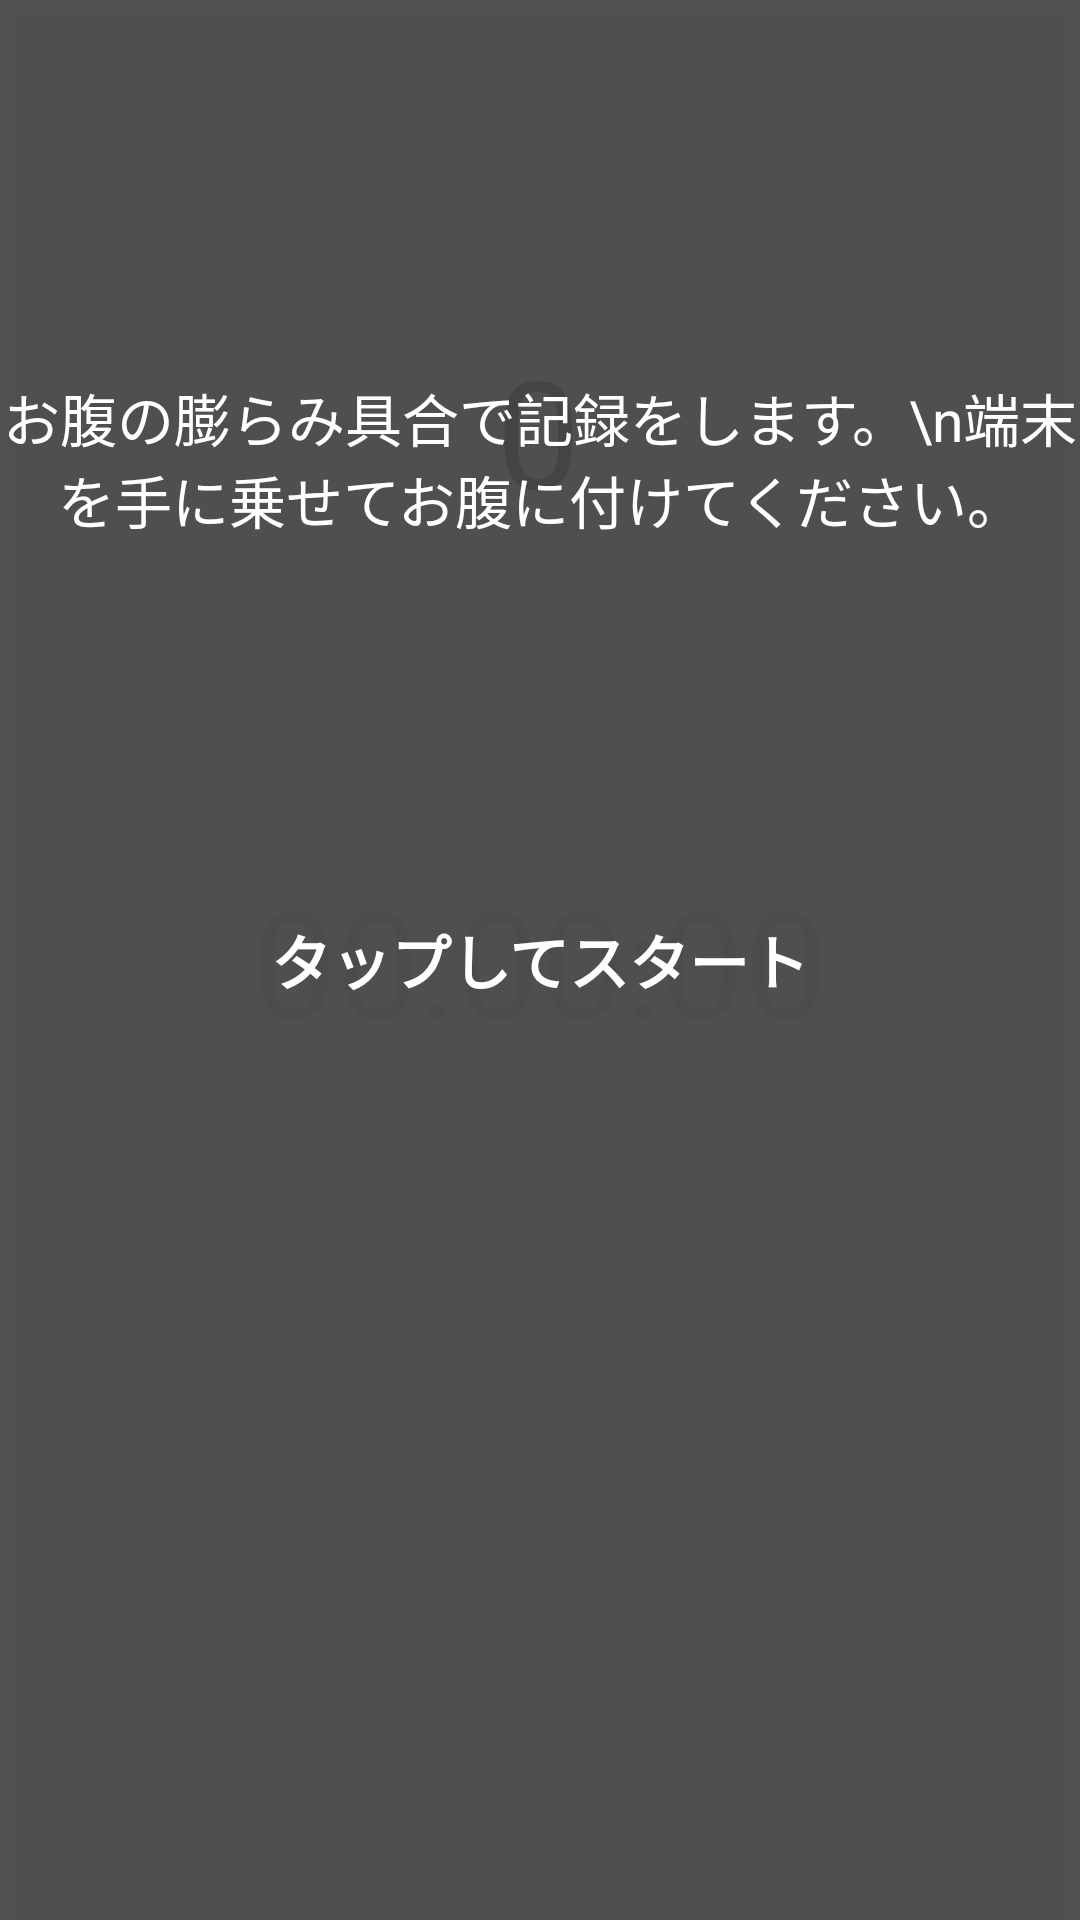

Layout XML and referenced resources for this Android screen:
<!-- AndroidManifest.xml: application theme Theme.Zazen -->
<!-- res/layout/activity_main.xml -->
<?xml version="1.0" encoding="utf-8"?>
<androidx.constraintlayout.widget.ConstraintLayout xmlns:android="http://schemas.android.com/apk/res/android"
    xmlns:app="http://schemas.android.com/apk/res-auto"
    xmlns:tools="http://schemas.android.com/tools"
    android:layout_width="match_parent"
    android:layout_height="match_parent"
    android:keepScreenOn="true">

    <include
        layout="@layout/screen_pose"
        android:layout_width="match_parent"
        android:layout_height="match_parent"
        android:visibility="gone"
        app:layout_constraintBottom_toBottomOf="parent"
        app:layout_constraintEnd_toEndOf="parent"
        app:layout_constraintStart_toStartOf="parent"
        app:layout_constraintTop_toTopOf="parent" />

    <include
        layout="@layout/screen_start"
        android:layout_width="match_parent"
        android:layout_height="match_parent"
        app:layout_constraintBottom_toBottomOf="parent"
        app:layout_constraintEnd_toEndOf="parent"
        app:layout_constraintStart_toStartOf="parent"
        app:layout_constraintTop_toTopOf="parent" />

    <FrameLayout
        android:id="@+id/tapScreen"
        android:layout_width="match_parent"
        android:layout_height="match_parent"
        android:onClick="screenTap"
        app:layout_constraintBottom_toBottomOf="parent"
        app:layout_constraintEnd_toEndOf="parent"
        app:layout_constraintHorizontal_bias="0.0"
        app:layout_constraintStart_toStartOf="parent"
        app:layout_constraintTop_toTopOf="parent"
        app:layout_constraintVertical_bias="1.0" />

    <TextView
        android:id="@+id/timerText"
        android:layout_width="wrap_content"
        android:layout_height="wrap_content"
        android:layout_gravity="center"
        android:enabled="false"
        android:text="00:00:00"
        android:textSize="50sp"
        app:layout_constraintBottom_toBottomOf="parent"
        app:layout_constraintEnd_toEndOf="parent"
        app:layout_constraintStart_toStartOf="parent"
        app:layout_constraintTop_toTopOf="parent" />

    <TextView
        android:id="@+id/countdownText"
        android:layout_width="wrap_content"
        android:layout_height="wrap_content"
        android:text="0"
        android:textSize="50sp"
        app:layout_constraintBottom_toTopOf="@+id/timerText"
        app:layout_constraintEnd_toEndOf="parent"
        app:layout_constraintHorizontal_bias="0.498"
        app:layout_constraintStart_toStartOf="parent"
        app:layout_constraintTop_toTopOf="parent" />

    <Button
        android:id="@+id/resultButton"
        android:layout_width="wrap_content"
        android:layout_height="wrap_content"
        android:text="結果"
        android:visibility="gone"
        android:onClick="result"
        app:layout_constraintBottom_toBottomOf="parent"
        app:layout_constraintEnd_toEndOf="parent"
        app:layout_constraintStart_toStartOf="parent"
        app:layout_constraintTop_toBottomOf="@+id/timerText" />


</androidx.constraintlayout.widget.ConstraintLayout>
<!-- res/layout/screen_pose.xml (included above) -->
<?xml version="1.0" encoding="utf-8"?>
<androidx.constraintlayout.widget.ConstraintLayout xmlns:android="http://schemas.android.com/apk/res/android"
    xmlns:app="http://schemas.android.com/apk/res-auto"
    android:id="@+id/poseScreen"
    android:layout_width="match_parent"
    android:layout_height="match_parent"
    android:background="#E6424242"
    android:elevation="10dp">

    <LinearLayout
        android:layout_width="wrap_content"
        android:layout_height="wrap_content"
        android:orientation="vertical"
        app:layout_constraintBottom_toBottomOf="parent"
        app:layout_constraintEnd_toEndOf="parent"
        app:layout_constraintStart_toStartOf="parent"
        app:layout_constraintTop_toTopOf="parent">

        <Button
            android:id="@+id/resume"
            android:layout_width="match_parent"
            android:layout_height="wrap_content"
            android:onClick="pose"
            android:text="戻る"
            android:textColor="@color/white" />

        <Button
            android:id="@+id/restart"
            android:layout_width="match_parent"
            android:layout_height="wrap_content"
            android:onClick="pose"
            android:text="やり直し"
            android:textColor="@color/white" />

        <Button
            android:id="@+id/finish"
            android:layout_width="match_parent"
            android:layout_height="wrap_content"
            android:onClick="pose"
            android:text="終了"
            android:textColor="@color/white" />
    </LinearLayout>

</androidx.constraintlayout.widget.ConstraintLayout>
<!-- res/layout/screen_start.xml (included above) -->
<?xml version="1.0" encoding="utf-8"?>
<androidx.constraintlayout.widget.ConstraintLayout xmlns:android="http://schemas.android.com/apk/res/android"
    xmlns:app="http://schemas.android.com/apk/res-auto"
    xmlns:tools="http://schemas.android.com/tools"
    android:id="@+id/startScreen"
    android:layout_width="match_parent"
    android:layout_height="match_parent"
    android:background="#E6424242"
    android:elevation="5dp">


    <TextView
        android:id="@+id/textView"
        android:layout_width="wrap_content"
        android:layout_height="wrap_content"
        android:text="タップしてスタート"
        android:textColor="@color/white"
        android:textSize="20sp"
        android:textStyle="bold"
        app:layout_constraintBottom_toBottomOf="parent"
        app:layout_constraintEnd_toEndOf="parent"
        app:layout_constraintStart_toStartOf="parent"
        app:layout_constraintTop_toTopOf="parent" />

    <TextView
        android:id="@+id/attentionText"
        android:layout_width="wrap_content"
        android:layout_height="wrap_content"
        android:text="お腹の膨らみ具合で記録をします。\n端末を手に乗せてお腹に付けてください。"
        android:textColor="@color/white"
        android:textSize="19sp"
        android:gravity="center"
        app:layout_constraintBottom_toTopOf="@+id/textView"
        app:layout_constraintEnd_toEndOf="parent"
        app:layout_constraintStart_toStartOf="parent"
        app:layout_constraintTop_toTopOf="parent" />

</androidx.constraintlayout.widget.ConstraintLayout>
<!-- resources referenced by this layout -->
<resources>
  <color name="white">#FFFFFFFF</color>
  <style name="Theme.Zazen" parent="Theme.MaterialComponents.DayNight.NoActionBar">
          
          <item name="colorPrimary">@color/purple_500</item>
          <item name="colorPrimaryVariant">@color/purple_700</item>
          <item name="colorOnPrimary">@color/white</item>
          
          <item name="colorSecondary">@color/teal_200</item>
          <item name="colorSecondaryVariant">@color/teal_700</item>
          <item name="colorOnSecondary">@color/black</item>
          
          <item name="android:statusBarColor" tools:targetApi="l">?attr/colorPrimaryVariant</item>
          
      </style>
  <color name="purple_500">#FF6200EE</color>
  <color name="purple_700">#FF3700B3</color>
  <color name="teal_200">#FF03DAC5</color>
  <color name="teal_700">#FF018786</color>
  <color name="black">#FF000000</color>
</resources>
